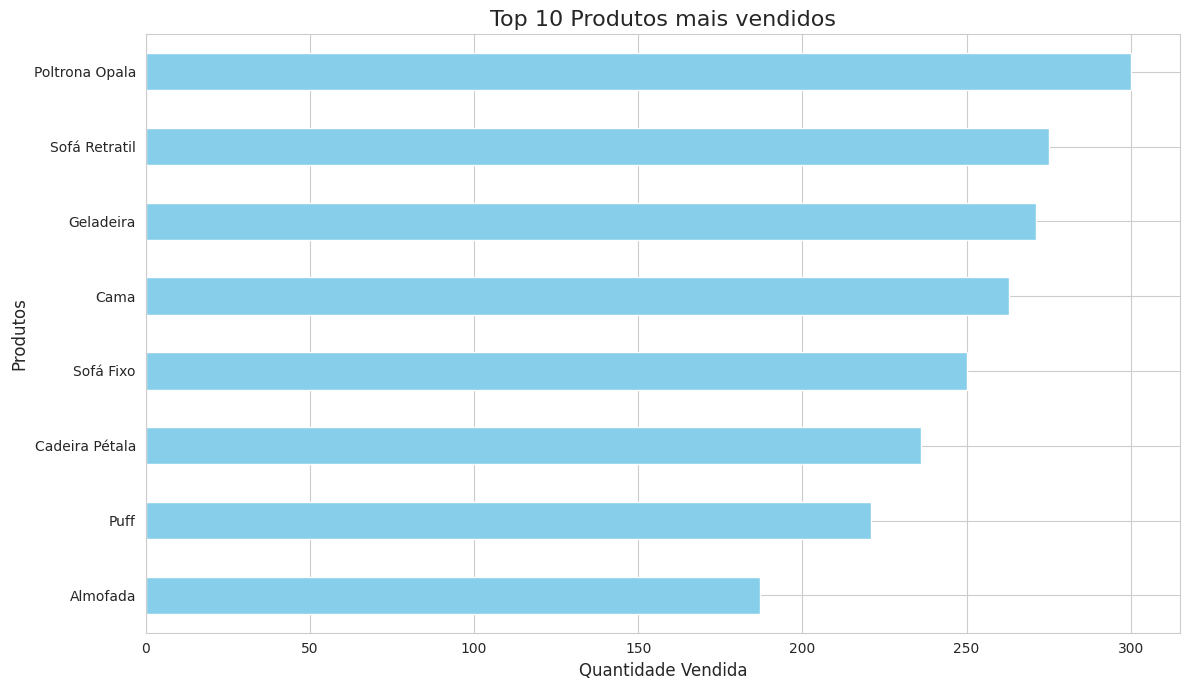
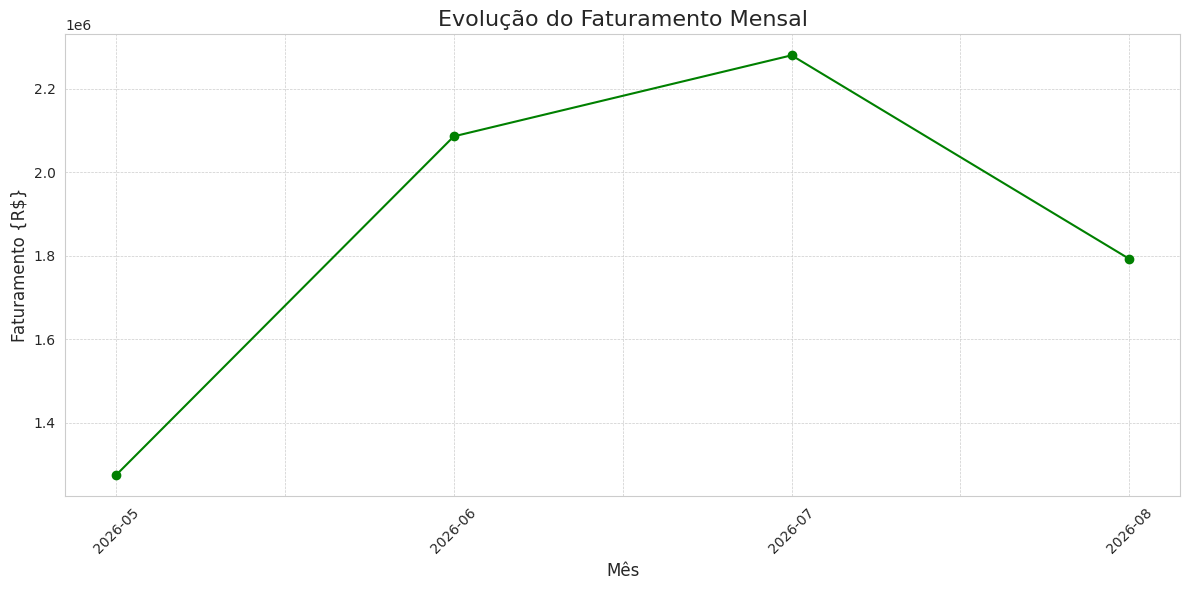

Source code (Python) for these figures, in order:
from random import randint

import pandas as pd
import numpy as np
import matplotlib.pyplot as plt
import seaborn as sns
import random
from datetime import datetime,timedelta

def dados_ficticios(numero_de_registros = 600):

    """
    Gera um DataFrame do Pandas com dados de vendas ficticios
    """

    print(f"\nIniciando a geração de {numero_de_registros} registros vendas...")

    produtos = {
        'Sofá Retratil': {'categoria':'Estofados', 'preco':7000.00},
        'Poltrona Opala': {'categoria': 'Estofados', 'preco': 360.00},
        'Puff': {'categoria': 'Estofados', 'preco': 70.00},
        'Geladeira': {'categoria': 'Eletro Domesticos', 'preco': 9000.00},
        'Cama': {'categoria': 'Móveis', 'preco': 3000.00},
        'Cadeira Pétala': {'categoria': 'Estofados', 'preco': 7000.00},
        'Sofá Fixo': {'categoria': 'Estofados', 'preco': 2000.00},
        'Almofada': {'categoria': 'Estofados', 'preco': 50.00},
    }

    # crio uma lista com apenas o nome dos produtos
    lista_produtos = list(produtos.keys())

    cidades_estados = {
        'São Paulo':'SP', 'Rio de Janeiro':'RJ', 'Curitiba':'PR',
        'Belo Horizonte': 'MG', 'Porto Alegre': 'RS', 'Salvador': 'BA', 'Fortaleza': 'CE'
    }

    # crio uma lista com apenas o nome das cidades
    lista_cidades = list(cidades_estados.keys())

    # lista que armazena os registros de vendas
    dados_vendas = []

    # data inicial dos pedidos
    data_inicial = datetime(2026,5,16)

    # loop para gerar o registro de vendas
    for i in range(numero_de_registros):

        produto_nome = random.choice(lista_produtos)
        cidades = random.choice(lista_cidades)
        quantidade = np.random.randint(1,8)

        # calcula a data do pedido a partir da data inicial
        data_pedido = data_inicial + timedelta(days = int(i/5), hours = random.randint(0, 23))

        # se o produto for Poltrona Opala ou Puff, se aplica um desconto de 10%
        if produto_nome in ["Poltrona Opala", "Puff"]:
            preco_unitario = produtos[produto_nome]['preco'] * np.random.uniform(0.9, 1.0)
        else :
            preco_unitario = produtos[produto_nome]['preco']

        # adiciona um registro de vendas
        dados_vendas.append({
            'ID_Pedido': 1000 + i,
            'Data_Pedido': data_pedido,
            'Nome_Produto': produto_nome,
            'Categoria':produtos[produto_nome]['categoria'],
            'Preco_Unitario': round(preco_unitario, 2),
            'Quantidade' : quantidade,
            'ID_Cliente': np.random.randint(100,150),
            'Cidade': cidades,
            'Estado':cidades_estados[cidades]
        })

    print("Geração de Dados concluída!\n")
    return pd.DataFrame(dados_vendas)

# gera os dados chamando a função da célula anterior
df_vendas = dados_ficticios(500)

# shape
print(df_vendas.shape)

# exibe as 5 primeiras linhas do DataFrame
print(df_vendas.head())

# exibe as 5 ultimas linhas do DataFrame
print(df_vendas.tail())

# exibe informações gerais sobre o DataFrame
df_vendas.info()

# resumo estatístico
print(df_vendas.describe())

# tipos de dados
print(df_vendas.dtypes)

#limpeza pré-processamento e engenharia de atributos
df_vendas['Data_Pedido'] = pd.to_datetime(df_vendas['Data_Pedido'])

df_vendas['Faturamento'] = df_vendas['Preco_Unitario'] * df_vendas['Quantidade']

df_vendas['Status_Entrega'] = df_vendas['Estado'].apply(lambda estado: 'Rápida' if estado in
                                                        ['SP', 'RG', 'MG'] else 'Normal' )

df_vendas.info()

print(df_vendas.head())

# Análise
# aqui eu agrupo os produtos por nome e ordeno para mostrar os 10 produtos mais vendidos
top_10_produtos = df_vendas.groupby('Nome_Produto')['Quantidade'].sum().sort_values(ascending=False).head(10)

print(top_10_produtos)

# gráfico

# definir estilo de gráfico usando o sns
sns.set_style("whitegrid")

# criar a figura e os eixos
plt.figure(figsize= (12, 7))
# criar gráficos de barras horizontais pelo plot plt
top_10_produtos.sort_values(ascending=True).plot(kind='barh', color="skyblue")

# criar os títulos e labels
plt.title("Top 10 Produtos mais vendidos", fontsize = 16)
plt.xlabel("Quantidade Vendida", fontsize = 12)
plt.ylabel("Produtos", fontsize = 12)

# exibir o gráfico
plt.tight_layout()
plt.show()


# Faturamento Mensal
# criar uma coluna 'Mes' para facilitar o grupamento mensal
df_vendas['Mes'] = df_vendas['Data_Pedido'].dt.to_period('M')

# agrupo os mêses e somo(sum) seus faturamentos
faturamento_mensal = df_vendas.groupby('Mes')['Faturamento'].sum()

# converto o index para string para facilitar a plotagem
faturamento_mensal.index = faturamento_mensal.index.strftime('%Y-%m')

# Formato para duas casas decimais
# pega o que está em parêntes e vai aplicar no data frame
faturamento_mensal.map('R$ {:,.2f}'.format)

# criar a figura e os eixos
plt.figure(figsize= (12, 6))

#plota os dados de faturamento mensal em formato de linha
faturamento_mensal.plot(kind = 'line', marker = 'o', color = 'green')

#título e labels
plt.title('Evolução do Faturamento Mensal', fontsize = 16)
plt.xlabel('Mês', fontsize = 12)
plt.ylabel('Faturamento {R$}', fontsize = 12)

# rotaciona os valores do eixo x em 45 graus para melhor visualização
# xticks são os labels de x porém colocamos uma inclinação
plt.xticks(rotation = 45)

# adiciona uma grade com estilo tracejado e linhas finas
plt.grid(True, which = 'both', linestyle = '--', linewidth = 0.5)

# ajusta os elementos automaticamente para não ter sobreposição
plt.tight_layout()

#exibe o gráfico
plt.show()
